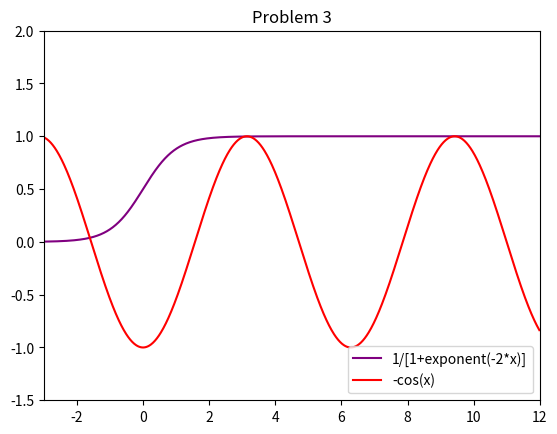

Reproduce this figure in Python.
# Code for problem 3

from math import exp, cos, sin
import matplotlib.pyplot as plt

def equation(x):
    return(1/(1+exp(-2*x))+cos(x))

def derivative(x):
    return((2*exp(2*x))/((exp(2*x)+1)**2)-sin(x))

# Finding the first root

root1=-2.0
iteration1=0

while abs(root1+1.6092791) >= 10**(-7):
    root1=root1-equation(root1)/derivative(root1)
    iteration1=iteration1+1


# Finding the second root

root2=3.0
iteration2=0

while abs(root2-3.0764211) >= 10**(-7):
    root2=root2-equation(root2)/derivative(root2)
    iteration2=iteration2+1

# Finding two smallest roots

[ [root1,iteration1],[root2,iteration2] ]

def rightside(x):
    return -cos(x)
def leftside(x):
    return 1/(1+exp(-2*x))

a = -3
b = 12.0
split = 1000.0

step = (b-a)/1000
X = list(); leftY = list(); rightY = list()
for i in range(int( (b-a)/step) ):
    x = a + i*step;
    leftY.append( leftside(x) )
    rightY.append(rightside(x))
    X.append(x)
    
plt.title("Problem 3")
plt.plot( X, leftY, color = "purple", label = "1/[1+exponent(-2*x)]" )
plt.plot( X, rightY, color = "red", label = "-cos(x)" )
plt.legend(loc = "lower right")
plt.xlim([a, b])
plt.ylim([-1.5, 2.0])
plt.show()


